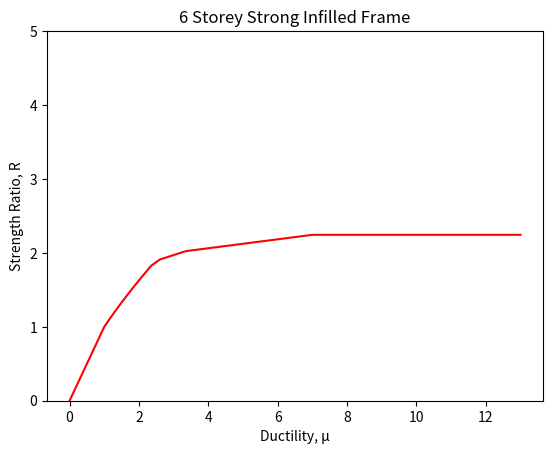

This figure's Python source:

# This code explains the backbone curve of a 6 storey strong-infilled frame
duct_points = [1, 2.35, 2.6, 3.35, 7] #this list contains the values of ductility at points where the SPO backbone curve changes its direction

# 1. For Hardening branch:
import numpy as np
import math
duct1 = np.linspace(1, 2.35, 10)
#assume 
time_T = 0.41 #sec

# a. Calculation of parameters 'alpha1' and 'beta1'
a_alpha1 = [0.8628, 0.9235, 0.9195, 0.9632, 0.4745, 0.0654, 0.04461]
b_alpha1 = [0.7624, 0.5041, 0.1785, 1.0220, 0.3253, 0.4064, 0.4479]
c_alpha1 = [0.1643, 0.1701, 0.1147, 0.1694, 0.0940, 0.0205, 0.0158]
a_beta1 = [-0.1334, 0.3312, 0.7985, 0.000, 0.1543, 0.9252, 0.2809]
b_beta1 = [0.7771, 0.7647, 0.0428, 0.5721, 0.4788, 0.8165, 0.3003]
c_beta1 = [0.04907, 0.00098, 0.09365, 0.0001, 0.1050, 0.5100, 0.1216]

alpha = []
beta = []
for i in range(len(a_alpha1)):
    pow_term = pow(((time_T-b_alpha1[i])/c_alpha1[i]), 2)
    alpha_i = a_alpha1[i]*(math.exp(-pow_term))
    alpha.append(alpha_i)

    pow_term = pow(((time_T-b_beta1[i])/c_beta1[i]), 2)
    beta_i = a_beta1[i]*(math.exp(-pow_term))
    beta.append(beta_i)
    
alpha1 = sum(alpha) 
beta1 = sum(beta)

# b. Calculation of strength ratio R for hardening branch

strength_ratio_h = []
for i in range(len(duct1)):
    x = duct1[i]
    R = alpha1 * pow(x, beta1)
    strength_ratio_h.append(R)
print(strength_ratio_h)

# 2. For Softening branch
# a. Calculation of parameters 'alpha2', 'beta2', and 'gamma2'

a_coeffs = [0.0183, 0.8237, -0.7208] #alpha, beta, and gamma parameters respectively
b_coeffs = [-0.0148, 0.0408, 1.2790] #alpha, beta, and gamma parameters respectively
alpha2 = a_coeffs[0]*time_T + b_coeffs[0]
beta2 = a_coeffs[1]*time_T + b_coeffs[1]
gamma2 = a_coeffs[2]*time_T + b_coeffs[2]
duct2 = np.linspace(2.35, 2.6, 10)

# b. Calculation of strength_ratio Rdyn for softening branch

strength_ratio_s = []
for i in range(len(duct2)):
    R = (alpha2*pow(duct2[i], 2)) + (beta2*duct2[i]) + gamma2
    strength_ratio_s.append(R)

# 3. For Residual Plateau Branch
# a. Calculation of parameters 'alpha3', and 'beta3'

alpha_coeffs = [-2.099, 3.182, -0.6989, 0.0481] 
beta_coeffs = [8.417, -14.51, 6.750, 0.9061] 
alpha3 = alpha_coeffs[0]*pow(time_T, 3) + alpha_coeffs[1]*pow(time_T, 2) + alpha_coeffs[2]*time_T + alpha_coeffs[3]
beta3 = beta_coeffs[0]*pow(time_T, 3) + beta_coeffs[1]*pow(time_T, 2) + beta_coeffs[2]*time_T + beta_coeffs[3]
duct3 = np.linspace(2.6, 3.35, 10)

# b. Calculation of strength_ratio Rdyn for softening branch

strength_ratio_p = []

for i in range(len(duct3)):
    R = alpha3*duct3[i] + beta3
    strength_ratio_p.append(R)

# 4. For Strength Degradation Branch
# a. Calculation of parameters 'alpha', and 'beta'

alpha_coeffs = [-0.5954, 0.8170, -0.0919, 0.00182]
beta_coeffs = [0.7315, -3.7030, 4.3910, 1.1160]
alpha4 = alpha_coeffs[0]*pow(time_T, 3) + alpha_coeffs[1]*pow(time_T, 2) + alpha_coeffs[2]*time_T + alpha_coeffs[3]
beta4 = beta_coeffs[0]*pow(time_T, 3) + beta_coeffs[1]*pow(time_T, 2) + beta_coeffs[2]*time_T + beta_coeffs[3]
duct4 = np.linspace(3.35, 7, 10)

# b. Calculation of strength ratio 'Rdyn' for strength degradation branch

strength_ratio_d = []

for i in range(len(duct4)):
    R = alpha4*duct4[i] + beta4
    strength_ratio_d.append(R)


# 5. Fitting of branches

strength_ratio_R = []
fit_value = []
value1 = strength_ratio_h[0] - 1
fit_value.append(value1)
for i in range(len(strength_ratio_h)):
    if fit_value[0] < 0:
        strength_ratio = strength_ratio_h[i] + abs(fit_value[0])
    else:
        strength_ratio = strength_ratio_h[i] - abs(fit_value[0])
    strength_ratio_R.append(strength_ratio)
value2 = strength_ratio_s[0] - strength_ratio_R[-1]
fit_value.append(value2)
for i in range(len(strength_ratio_s)):
    if fit_value[1] < 0:
        strength_ratio = strength_ratio_s[i] + abs(fit_value[1])
    else:
        strength_ratio = strength_ratio_s[i] - abs(fit_value[1])
    strength_ratio_R.append(strength_ratio)
value3 = strength_ratio_p[0] - strength_ratio_R[-1]
fit_value.append(value3)
for i in range(len(strength_ratio_p)):
    if fit_value[2] < 0:
        strength_ratio = strength_ratio_p[i] + abs(fit_value[2])
    else:
        strength_ratio = strength_ratio_p[i] - abs(fit_value[2])
    strength_ratio_R.append(strength_ratio)
value4 = strength_ratio_d[0] - strength_ratio_R[-1]
fit_value.append(value4)
for i in range(len(strength_ratio_d)):
    if fit_value[3] < 0:
        strength_ratio = strength_ratio_d[i] + abs(fit_value[3])
    else:
        strength_ratio = strength_ratio_d[i] - abs(fit_value[3])
    strength_ratio_R.append(strength_ratio)
strength_ratio_R.insert(0, 0)

# Adding flat-line values to the list of strength ratios

i = 41
strength_ratio_r = strength_ratio_R.copy()
while i < 47:
    x = strength_ratio_R[-1]
    strength_ratio_r.append(x)
    i += 1


# 6. Making a list of all values of ductility to plot in a graph
duct = []
def arrlist(array):
    for x in array:
        duct.append(x)
arrlist(duct1)
arrlist(duct2)
arrlist(duct3)
arrlist(duct4)
duct.insert(0, 0)

# Adding the flat_line values to the list of ductility values

i = 41
x = duct[-1]
while i < 47:
    x += 1
    duct.append(x)
    x = x
    i +=1

# Plotting the points on graph

import matplotlib.pyplot as plt
plt.title('6 Storey Strong Infilled Frame')
plt.xlabel('Ductility, μ')
plt.ylabel('Strength Ratio, R')
plt.ylim(0, 5)
plt.plot(duct, strength_ratio_r, color = 'r')
plt.show()

